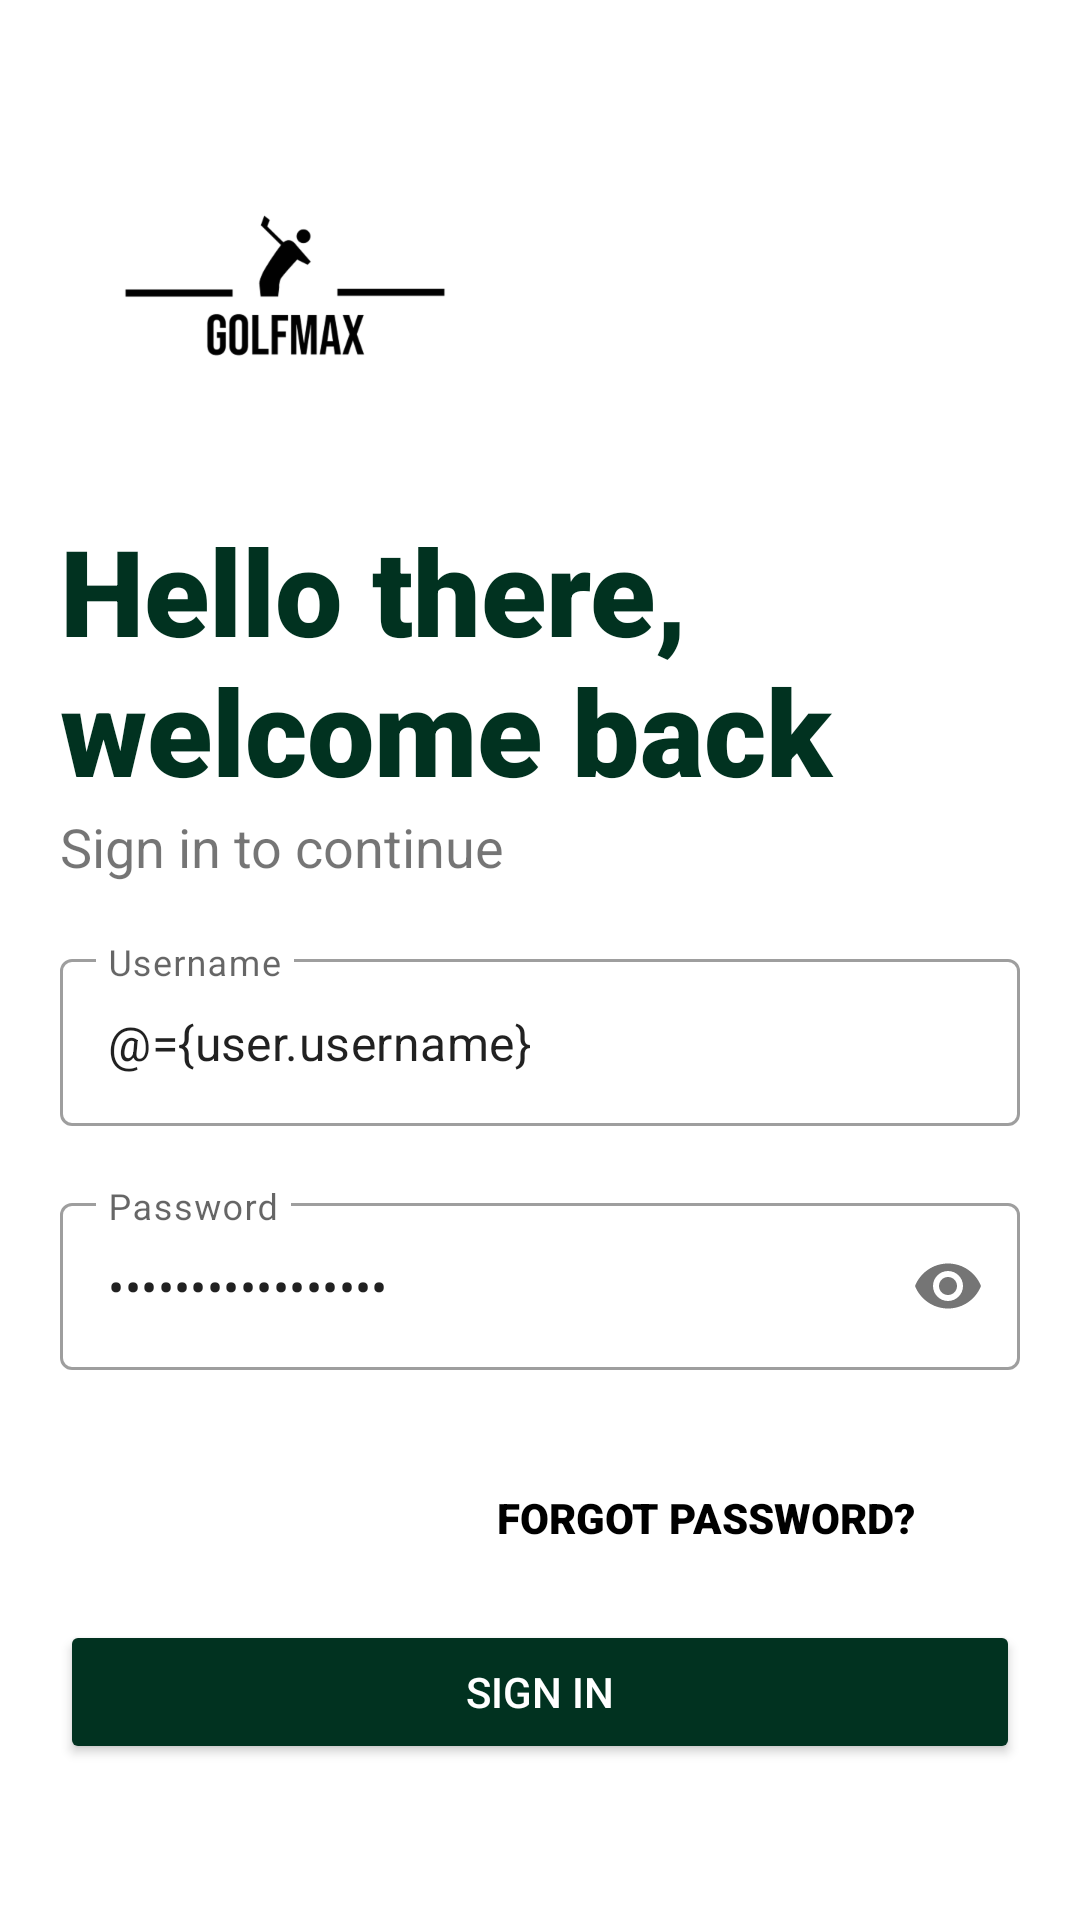

Write the Android layout XML for this screen, with the resource values it uses.
<!-- AndroidManifest.xml: application theme Theme.GolfMaxFINAL -->
<!-- res/layout/activity_login.xml -->
<?xml version="1.0" encoding="utf-8"?>
<layout xmlns:android="http://schemas.android.com/apk/res/android"
    xmlns:app="http://schemas.android.com/apk/res-auto"
    xmlns:tools="http://schemas.android.com/tools"
    tools:context=".activities.LoginActivity">

    <data>
        <variable
            name="user"
            type="com.example.golfmax.models.User" />
        <variable
            name="presenter"
            type="com.example.golfmax.presenters.LoginPresenter" />
    </data>

    <LinearLayout
        android:layout_width="match_parent"
        android:layout_height="match_parent"
        android:orientation="vertical"
        android:background="#fff"
        android:padding="20dp" >

        <ImageView
            android:id="@+id/image_view_logo_icon"
            android:layout_width="150dp"
            android:layout_height="150dp"
            android:src="@drawable/golfmax_logos_black"
            tools:ignore="ContentDescription" />

        <TextView
            android:layout_width="wrap_content"
            android:layout_height="wrap_content"
            android:fontFamily="sans-serif-black"
            android:text="Hello there, welcome back"
            android:textSize="40sp"
            android:textColor="#013220"
            tools:ignore="HardcodedText" />

        <TextView
            android:layout_width="wrap_content"
            android:layout_height="wrap_content"
            android:text="Sign in to continue"
            android:textSize="18sp"
            tools:ignore="HardcodedText" />

        <LinearLayout
            android:layout_width="match_parent"
            android:layout_height="wrap_content"
            android:layout_marginTop="20dp"
            android:layout_marginBottom="20dp"
            android:orientation="vertical">

            <com.google.android.material.textfield.TextInputLayout
                android:id="@+id/text_input_layout_username"
                android:layout_width="match_parent"
                android:layout_height="wrap_content"
                android:hint="Username"
                style="@style/Widget.MaterialComponents.TextInputLayout.OutlinedBox"
                app:errorEnabled="true"
                tools:ignore="HardcodedText">

                <com.google.android.material.textfield.TextInputEditText
                    android:layout_width="match_parent"
                    android:layout_height="wrap_content"
                    android:text="@={user.username}"
                    android:inputType="text"
                    android:imeOptions="actionNext"/>

            </com.google.android.material.textfield.TextInputLayout>

            <com.google.android.material.textfield.TextInputLayout
                android:id="@+id/text_input_layout_password"
                android:layout_width="match_parent"
                android:layout_height="wrap_content"
                android:hint="Password"
                app:passwordToggleEnabled="true"
                style="@style/Widget.MaterialComponents.TextInputLayout.OutlinedBox"
                app:errorEnabled="true"
                tools:ignore="HardcodedText">

                <com.google.android.material.textfield.TextInputEditText
                    android:layout_width="match_parent"
                    android:layout_height="wrap_content"
                    android:text="@={user.password}"
                    android:imeOptions="actionNext"
                    android:inputType="textPassword"/>

            </com.google.android.material.textfield.TextInputLayout>

            <Button
                android:id="@+id/button_forgot_password"
                android:layout_width="200dp"
                android:layout_height="wrap_content"
                android:background="#00000000"
                android:text="Forgot Password?"
                android:layout_gravity="end"
                android:textColor="@color/black"
                android:fontFamily="sans-serif-black"
                android:elevation="0dp"
                android:layout_margin="5dp"
                tools:ignore="HardcodedText" />

            <Button
                android:id="@+id/button_sign_in"
                android:layout_width="match_parent"
                android:layout_height="wrap_content"
                android:text="Sign in"
                android:onClick="@{() -> presenter.onShowData(user)}"
                android:backgroundTint="#013220"
                android:textColor="#fff"
                android:layout_marginTop="5dp"
                android:layout_marginBottom="5dp"
                tools:ignore="HardcodedText" />

            <Button
                android:id="@+id/button_create_Account"
                android:layout_width="match_parent"
                android:layout_height="wrap_content"
                android:background="#00000000"
                android:textColor="@color/black"
                android:onClick="goToRegistrationActivity"
                android:text="Create account"
                android:layout_gravity="end"
                android:elevation="0dp"
                android:layout_margin="5dp"
                tools:ignore="HardcodedText,UsingOnClickInXml" />

        </LinearLayout>

    </LinearLayout>

</layout>
<!-- resources referenced by this layout -->
<resources>
  <!-- drawable golfmax_logos_black: png bitmap (drawable-v24, 10583 bytes) -->
  <style name="Theme.GolfMaxFINAL" parent="Theme.MaterialComponents.DayNight.DarkActionBar">
          
          <item name="colorPrimary">@color/purple_500</item>
          <item name="colorPrimaryVariant">@color/purple_700</item>
          <item name="colorOnPrimary">@color/white</item>
          
          <item name="colorSecondary">@color/teal_200</item>
          <item name="colorSecondaryVariant">@color/teal_700</item>
          <item name="colorOnSecondary">@color/black</item>
          
          <item name="android:statusBarColor" tools:targetApi="l">?attr/colorPrimaryVariant</item>
          
      </style>
  <!-- not gathered from this repository: default colours our renderer supplied (Android Studio template values) -->
  <color name="purple_500">#FF6200EE</color>
  <color name="purple_700">#FF3700B3</color>
  <color name="teal_200">#FF03DAC5</color>
  <color name="teal_700">#FF018786</color>
  <color name="black">#FF000000</color>
  <color name="white">#FFFFFFFF</color>
</resources>
